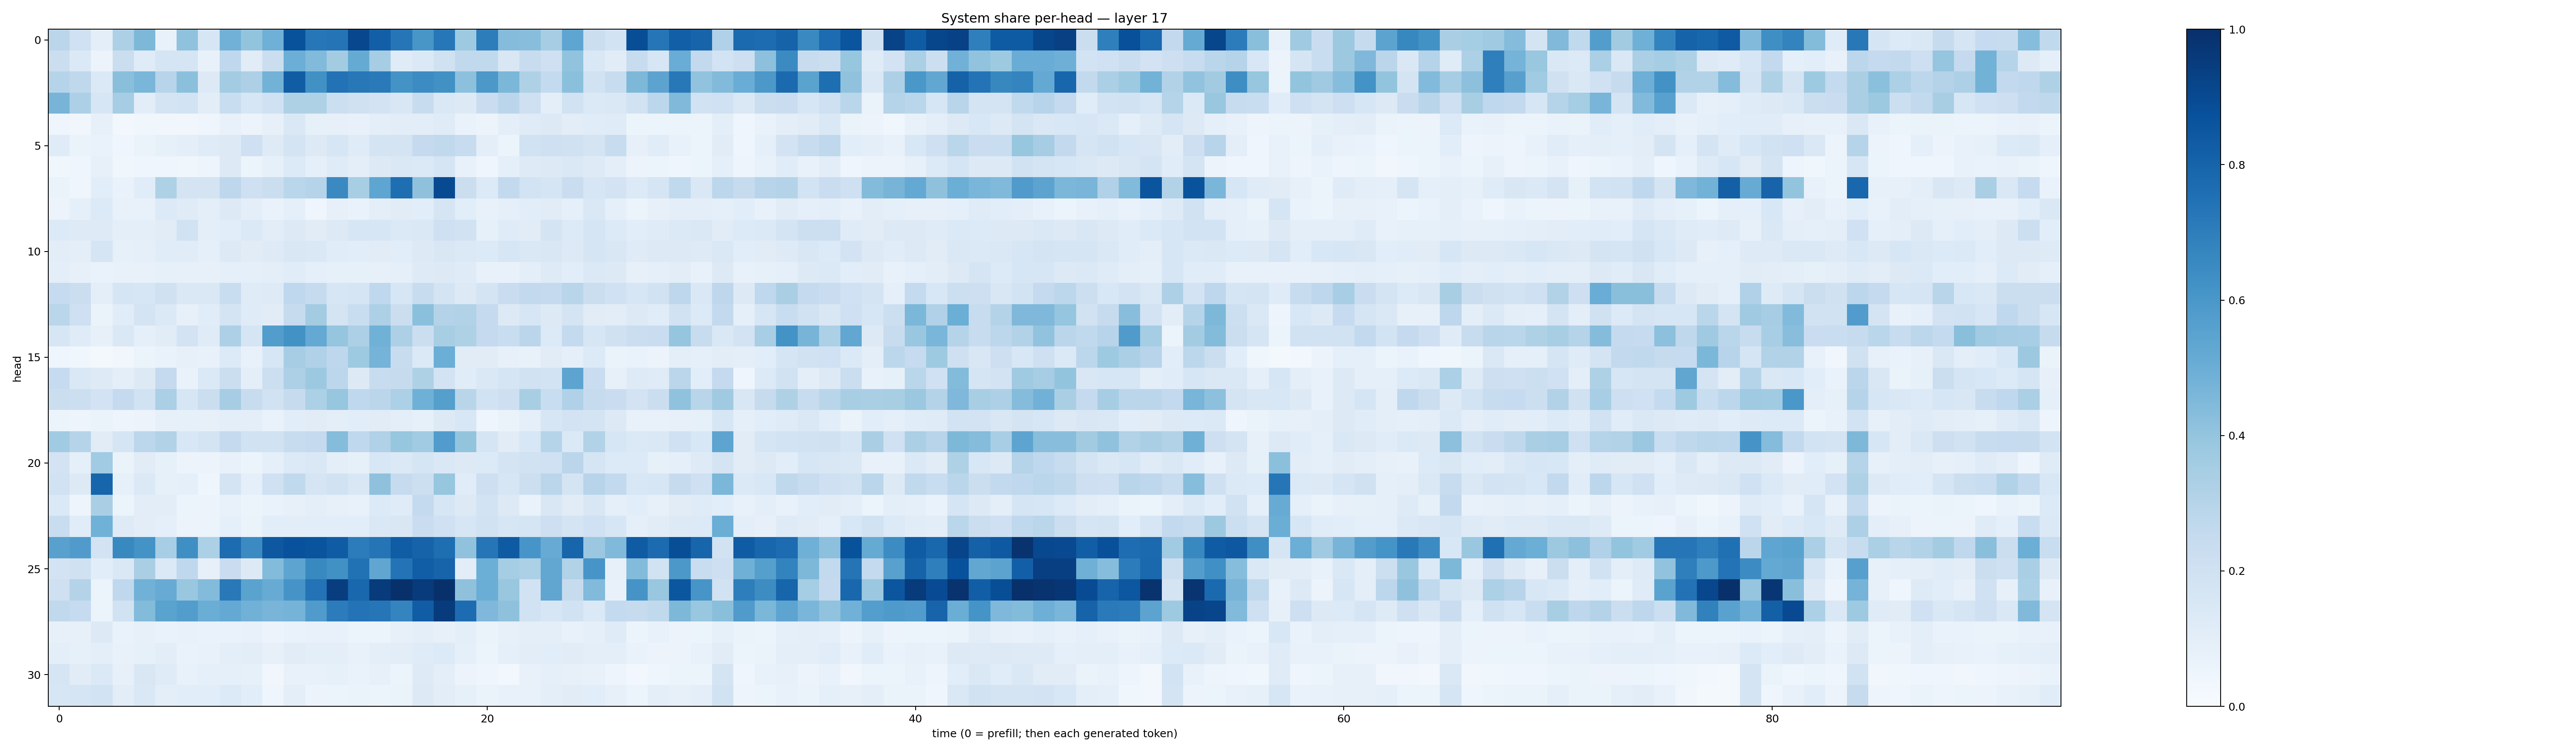

The data file committed next to this chart (first rows):
0.28129554, 0.19930811, 0.09694211, 0.3260489, 0.456965, 0.071757086, 0.4072237, 0.16336627, 0.4823805, 0.39849788, 0.49164, 0.8691299, 0.7246691, 0.73463553, 0.9076937, 0.8181822, 0.73149025, 0.60340047, 0.72467774, 0.37200528, 0.70084023, 0.43734783, 0.429621, 0.35077974
0.2209, 0.1404, 0.05857, 0.2262, 0.1211, 0.1696, 0.1665, 0.07797, 0.2682, 0.1101, 0.2201, 0.498, 0.4425, 0.356, 0.5182, 0.3512, 0.118, 0.1378, 0.1991, 0.2655, 0.2629, 0.1492, 0.2404, 0.2037
0.3005, 0.271, 0.1373, 0.4236, 0.4621, 0.2946, 0.4215, 0.127, 0.3569, 0.326, 0.4783, 0.8251, 0.6279, 0.7448, 0.7202, 0.7113, 0.6202, 0.6459, 0.6279, 0.4163, 0.5941, 0.458, 0.3239, 0.2551
0.4722, 0.3278, 0.161, 0.3505, 0.1047, 0.1743, 0.1859, 0.1032, 0.2324, 0.1608, 0.1994, 0.3218, 0.324, 0.2158, 0.1975, 0.1802, 0.1491, 0.2404, 0.1425, 0.1272, 0.2286, 0.2843, 0.2084, 0.1013
0.04578, 0.03255, 0.08008, 0.02956, 0.03885, 0.03433, 0.0313, 0.04073, 0.07105, 0.05699, 0.08019, 0.1468, 0.08294, 0.08057, 0.07417, 0.09815, 0.1016, 0.1021, 0.118, 0.06644, 0.05684, 0.09732, 0.1186, 0.1299
0.1193, 0.06327, 0.06664, 0.04078, 0.06608, 0.08574, 0.09511, 0.1179, 0.1317, 0.2032, 0.1237, 0.1722, 0.1257, 0.1567, 0.1209, 0.173, 0.1764, 0.2519, 0.2648, 0.2383, 0.09747, 0.05947, 0.1929, 0.2072
0.03573, 0.0422, 0.08171, 0.03897, 0.04477, 0.04297, 0.03751, 0.05066, 0.1261, 0.05179, 0.08353, 0.1352, 0.08628, 0.119, 0.09863, 0.1261, 0.141, 0.1376, 0.1708, 0.07606, 0.04087, 0.09238, 0.1233, 0.1287
0.06255, 0.04083, 0.1055, 0.06931, 0.1167, 0.3203, 0.1726, 0.176, 0.2759, 0.2093, 0.2238, 0.2879, 0.2998, 0.6541, 0.3407, 0.538, 0.7607, 0.4103, 0.8955, 0.2225, 0.1358, 0.2598, 0.1855, 0.1702
0.05638, 0.08995, 0.1334, 0.0724, 0.07231, 0.1337, 0.1183, 0.09856, 0.1309, 0.09448, 0.06684, 0.09189, 0.04441, 0.07863, 0.0697, 0.09898, 0.112, 0.1091, 0.1678, 0.1092, 0.07777, 0.09012, 0.1056, 0.1106
0.1352, 0.1215, 0.1246, 0.0993, 0.09551, 0.1115, 0.1901, 0.09522, 0.107, 0.1387, 0.1036, 0.1272, 0.1109, 0.127, 0.1606, 0.1601, 0.1401, 0.1469, 0.2067, 0.1894, 0.08494, 0.1184, 0.113, 0.1729
0.1017, 0.09592, 0.1694, 0.08314, 0.09103, 0.1138, 0.1144, 0.09197, 0.1255, 0.1113, 0.1219, 0.1502, 0.1428, 0.1149, 0.1056, 0.1094, 0.1088, 0.1317, 0.1513, 0.1374, 0.1336, 0.161, 0.1471, 0.1512
0.09901, 0.08108, 0.06897, 0.0754, 0.0758, 0.08252, 0.07893, 0.07838, 0.09009, 0.09088, 0.09455, 0.1147, 0.08927, 0.08313, 0.08355, 0.08062, 0.08902, 0.1248, 0.1257, 0.1186, 0.07274, 0.07377, 0.09963, 0.1249
0.2495, 0.2259, 0.09864, 0.1709, 0.1617, 0.1969, 0.1475, 0.148, 0.2317, 0.1195, 0.1237, 0.2677, 0.2457, 0.16, 0.1673, 0.2683, 0.1604, 0.2394, 0.172, 0.1298, 0.1786, 0.2287, 0.2606, 0.2528
0.288, 0.2035, 0.06468, 0.1169, 0.1749, 0.1401, 0.07917, 0.1143, 0.1742, 0.1204, 0.1097, 0.244, 0.3588, 0.1742, 0.2331, 0.3255, 0.2195, 0.4181, 0.3062, 0.3164, 0.25, 0.1277, 0.1576, 0.1259
0.1612, 0.1206, 0.08068, 0.1462, 0.08797, 0.1103, 0.1834, 0.1189, 0.3246, 0.1649, 0.5742, 0.6213, 0.5213, 0.3961, 0.325, 0.4868, 0.3243, 0.2225, 0.3432, 0.3237, 0.2514, 0.2306, 0.2813, 0.1337
0.04512, 0.03637, 0.0199, 0.03337, 0.06127, 0.0683, 0.08165, 0.07629, 0.1338, 0.07493, 0.162, 0.35, 0.3189, 0.2762, 0.3717, 0.4742, 0.2377, 0.1373, 0.4988, 0.1132, 0.1096, 0.08069, 0.07776, 0.1132
0.2474, 0.1465, 0.1237, 0.09568, 0.1271, 0.2532, 0.06819, 0.1372, 0.2258, 0.09385, 0.2156, 0.3253, 0.3758, 0.2798, 0.1327, 0.2359, 0.2461, 0.3208, 0.1806, 0.1161, 0.1442, 0.1669, 0.195, 0.1871
0.2218, 0.2167, 0.1831, 0.2516, 0.1898, 0.3329, 0.1563, 0.2245, 0.3495, 0.2398, 0.1928, 0.2441, 0.329, 0.3911, 0.2679, 0.2816, 0.3301, 0.4897, 0.5648, 0.2924, 0.1926, 0.2115, 0.3409, 0.2313
0.05319, 0.05061, 0.06434, 0.04747, 0.05842, 0.08037, 0.08317, 0.081, 0.09973, 0.09869, 0.06836, 0.1077, 0.1101, 0.09819, 0.107, 0.1122, 0.1009, 0.08286, 0.13, 0.1536, 0.04345, 0.06461, 0.08896, 0.1583
0.3662, 0.3004, 0.1097, 0.1642, 0.2796, 0.3111, 0.1546, 0.1797, 0.252, 0.1941, 0.1921, 0.236, 0.2501, 0.4349, 0.2664, 0.3191, 0.3938, 0.3669, 0.5756, 0.4001, 0.1659, 0.1114, 0.1544, 0.2994
0.1816, 0.09277, 0.3664, 0.06501, 0.1105, 0.08485, 0.05662, 0.05807, 0.07691, 0.05301, 0.0925, 0.1344, 0.1428, 0.09673, 0.08461, 0.1535, 0.1377, 0.1708, 0.1448, 0.1253, 0.1347, 0.1766, 0.1922, 0.1999
0.1908, 0.1301, 0.7939, 0.08284, 0.1384, 0.08447, 0.09137, 0.0466, 0.1743, 0.08608, 0.2004, 0.2656, 0.1706, 0.19, 0.1487, 0.4108, 0.2454, 0.2174, 0.3907, 0.117, 0.214, 0.1576, 0.2168, 0.2846
0.1368, 0.04783, 0.3363, 0.05391, 0.1017, 0.1055, 0.05874, 0.05739, 0.07391, 0.06199, 0.06679, 0.08093, 0.1005, 0.07928, 0.07088, 0.1339, 0.1208, 0.2551, 0.164, 0.1276, 0.1844, 0.1317, 0.06771, 0.149
0.2328, 0.1145, 0.4875, 0.1215, 0.1029, 0.08976, 0.05854, 0.05957, 0.09044, 0.06496, 0.1081, 0.1051, 0.1059, 0.1071, 0.1061, 0.147, 0.1485, 0.2302, 0.2009, 0.159, 0.1922, 0.161, 0.1705, 0.2111
0.5558, 0.5784, 0.1821, 0.6598, 0.6194, 0.3466, 0.633, 0.331, 0.7667, 0.6503, 0.8458, 0.8728, 0.8615, 0.8299, 0.7047, 0.7353, 0.8278, 0.8028, 0.7617, 0.4068, 0.7322, 0.8334, 0.6082, 0.5096
0.1801, 0.1962, 0.109, 0.1412, 0.3369, 0.1406, 0.2683, 0.08197, 0.2298, 0.1325, 0.4402, 0.5391, 0.6567, 0.6276, 0.7486, 0.5351, 0.7388, 0.8236, 0.7997, 0.1044, 0.4962, 0.3544, 0.3293, 0.5278
0.2074, 0.3063, 0.06057, 0.2666, 0.4816, 0.5102, 0.387, 0.4412, 0.7153, 0.5491, 0.5092, 0.611, 0.7394, 0.9442, 0.7878, 0.9542, 0.9952, 0.9564, 0.996, 0.4116, 0.501, 0.3893, 0.1907, 0.5341
0.2649, 0.2498, 0.06221, 0.189, 0.44, 0.5497, 0.5713, 0.5006, 0.5202, 0.4832, 0.4675, 0.4732, 0.5785, 0.7041, 0.7383, 0.7289, 0.6741, 0.8256, 0.9539, 0.7679, 0.4495, 0.4116, 0.1899, 0.157
0.079, 0.07833, 0.1255, 0.06725, 0.07842, 0.06885, 0.07051, 0.06666, 0.06691, 0.07064, 0.05646, 0.06647, 0.07559, 0.07791, 0.06011, 0.06005, 0.07833, 0.095, 0.0794, 0.09926, 0.06633, 0.07829, 0.09951, 0.1009
0.1011, 0.08266, 0.0949, 0.07785, 0.0853, 0.1021, 0.06959, 0.07625, 0.09415, 0.1039, 0.07988, 0.1119, 0.09386, 0.09684, 0.07091, 0.09823, 0.1036, 0.1191, 0.1338, 0.08763, 0.06183, 0.09255, 0.1024, 0.1088
0.1705, 0.1122, 0.1405, 0.07921, 0.1496, 0.12, 0.07366, 0.09244, 0.08812, 0.08428, 0.03211, 0.07603, 0.07725, 0.08282, 0.06882, 0.07955, 0.06143, 0.123, 0.1005, 0.0572, 0.04177, 0.03003, 0.07664, 0.08801
0.1625, 0.1707, 0.184, 0.1048, 0.1482, 0.1012, 0.1085, 0.1064, 0.1353, 0.1089, 0.04677, 0.1, 0.05797, 0.05899, 0.06565, 0.05407, 0.06462, 0.1257, 0.1043, 0.08384, 0.06493, 0.0756, 0.07789, 0.1013
